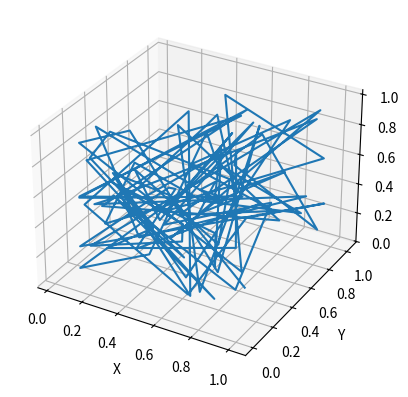
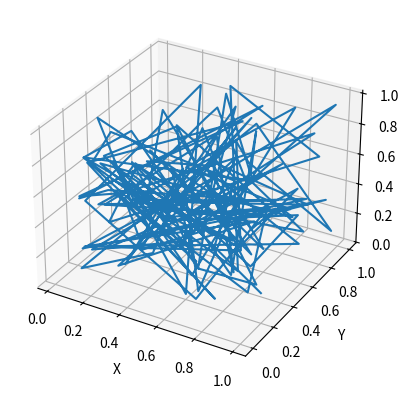
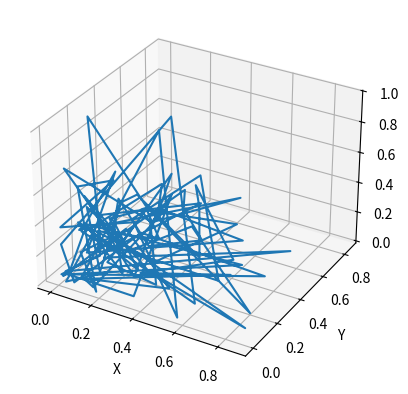

Recreate these plots in Python, in order.
import numpy as np
import matplotlib.pyplot as plt
from mpl_toolkits.mplot3d import Axes3D

class DigitalTwin:
    def __init__(self, model):
        self.model = model
        self.sensor_data = None

    def load_sensor_data(self, data):
        self.sensor_data = data

    def run_simulation(self):
        if self.sensor_data is None:
            raise ValueError("Sensor data not loaded")
        # Simulate aircraft behavior using sensor data
        simulated_data = self.sensor_data * np.random.normal(1, 0.05, self.sensor_data.shape)
        return simulated_data

    def visualize_results(self, simulated_data):
        fig = plt.figure()
        ax = fig.add_subplot(111, projection='3d')
        ax.plot(simulated_data[:, 0], simulated_data[:, 1], simulated_data[:, 2])
        ax.set_xlabel('X')
        ax.set_ylabel('Y')
        ax.set_zlabel('Z')
        plt.show()

    def integrate_real_time_data(self, real_time_data):
        if self.sensor_data is None:
            raise ValueError("Sensor data not loaded")
        # Integrate real-time data into the simulation
        integrated_data = np.concatenate((self.sensor_data, real_time_data), axis=0)
        return integrated_data

    def simulate_qps_behavior(self, qps_data):
        if self.sensor_data is None:
            raise ValueError("Sensor data not loaded")
        # Simulate QPS behavior using sensor data and QPS data
        simulated_qps_data = self.sensor_data * qps_data * np.random.normal(1, 0.05, self.sensor_data.shape)
        return simulated_qps_data

# Example usage
if __name__ == "__main__":
    # Load a 3D model (placeholder)
    model = np.zeros((100, 3))

    # Create a Digital Twin instance
    dt = DigitalTwin(model)

    # Load real-time or simulated sensor data (placeholder)
    sensor_data = np.random.rand(100, 3)

    # Load sensor data into the digital twin
    dt.load_sensor_data(sensor_data)

    # Run the simulation
    simulated_data = dt.run_simulation()

    # Visualize the results
    dt.visualize_results(simulated_data)

    # Integrate real-time data (placeholder)
    real_time_data = np.random.rand(50, 3)
    integrated_data = dt.integrate_real_time_data(real_time_data)

    # Visualize the integrated data
    dt.visualize_results(integrated_data)

    # Simulate QPS behavior (placeholder)
    qps_data = np.random.rand(100, 3)
    simulated_qps_data = dt.simulate_qps_behavior(qps_data)

    # Visualize the QPS behavior simulation results
    dt.visualize_results(simulated_qps_data)
